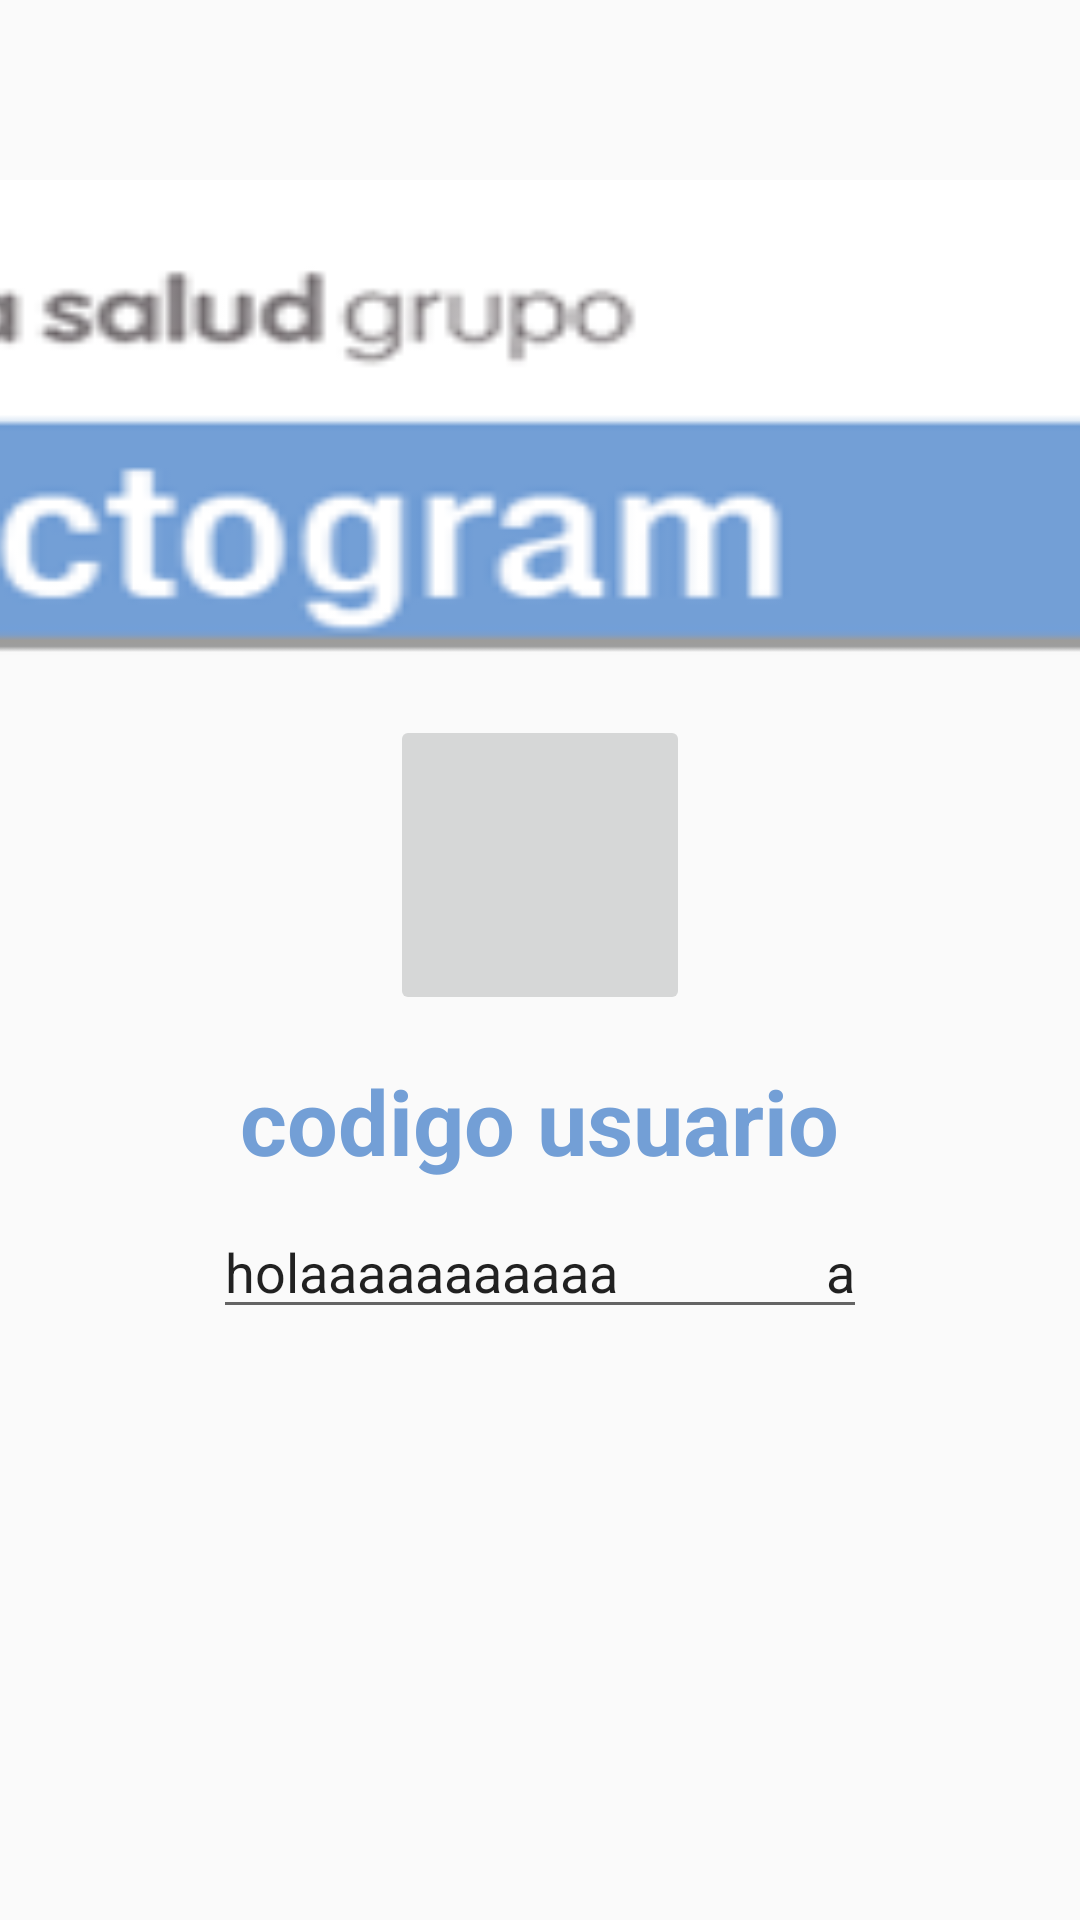

Layout XML and referenced resources for this Android screen:
<!-- AndroidManifest.xml: application theme AppTheme -->
<!-- res/layout/identificacion_personal.xml -->
<?xml version="1.0" encoding="utf-8"?>
<LinearLayout xmlns:android="http://schemas.android.com/apk/res/android"
    android:layout_width="match_parent"
    android:layout_height="match_parent"
    android:orientation="vertical"
    android:weightSum="1">

    <ImageView
        android:id="@+id/imageView12"
        android:layout_width="800dp"
        android:layout_height="200dp"
        android:layout_gravity="center_horizontal"
        android:layout_marginTop="60dp"
        android:src="@drawable/bannerRibera"
        android:scaleType="fitXY"
        android:layout_weight="0.10" />


    <ImageButton
        android:layout_width="100dp"
        android:layout_height="100dp"
        android:id="@+id/imageButton"
        android:src="@drawable/cuadrado"
        android:scaleType="fitXY"
        android:layout_alignParentTop="true"
        android:layout_alignRight="@+id/editText"
        android:layout_alignEnd="@+id/editText"
        android:layout_alignLeft="@+id/editText"
        android:layout_alignStart="@+id/editText"
        android:layout_marginTop="20dp"
        android:layout_gravity="center_horizontal" />

    <TextView
        android:layout_width="wrap_content"
        android:layout_height="wrap_content"
        android:text="codigo usuario"
        android:id="@+id/textView8"
        android:layout_below="@+id/imageButton"
        android:layout_centerHorizontal="true"
        android:textColor="#739FD6"
        android:textStyle="bold"
        android:textSize="30dp"
        android:layout_marginTop="15dp"
        android:layout_gravity="center_horizontal" />

    <EditText
        android:layout_width="wrap_content"
        android:layout_height="wrap_content"
        android:id="@+id/editText"
        android:text="holaaaaaaaaaaa                a"
        android:layout_below="@+id/textView8"
        android:layout_centerHorizontal="true"
        android:layout_marginTop="8dp"
        android:layout_gravity="center_horizontal" />

    <Button
        android:layout_width="wrap_content"
        android:layout_height="wrap_content"
        android:text="New Button"
        android:id="@+id/button"
        android:layout_below="@+id/editText"
        android:layout_centerHorizontal="true"
        android:background="#739fd6"
        android:layout_marginTop="100dp"
        android:layout_weight="0.15"
        android:layout_gravity="center_horizontal" />

    <LinearLayout
        android:orientation="horizontal"
        android:layout_width="match_parent"
        android:layout_height="wrap_content"
        android:layout_weight="0.74"
        android:layout_marginTop="310dp"
        android:weightSum="1"
        >

        <Button
            android:id="@+id/button3"
            android:layout_width="wrap_content"
            android:layout_height="111dp"
            android:layout_gravity="bottom|left"
            android:layout_marginBottom="5dp"
            android:layout_marginLeft="15dp"
            android:text="Salir"
            android:layout_weight="0.23"
            android:background="@drawable/rounded_corner"
            android:textStyle="bold"
            android:textSize="50dp" />
    </LinearLayout>


</LinearLayout>
<!-- resources referenced by this layout -->
<resources>
  <!-- drawable bannerRibera: png bitmap (drawable, 9252 bytes) -->
  <!-- drawable rounded_corner (drawable) -->
  <?xml version="1.0" encoding="utf-8"?>
  <shape
      xmlns:android="http://schemas.android.com/apk/res/android"
      android:shape="rectangle">
  
      
      <solid
          android:color="#739FD6" >
      </solid>
  
  
      
      <padding
          android:left="4dp"
          android:top="4dp"
          android:right="4dp"
          android:bottom="4dp"    >
      </padding>
  
      
      <corners
          android:radius="10dp"   >
      </corners>
  
  </shape>
  <style name="AppTheme" parent="Theme.AppCompat.Light.NoActionBar">
      
          <item name="windowActionBar">false</item>
          <item name="windowNoTitle">true</item>
          <item name="android:windowFullscreen">true</item>
      </style>
</resources>
